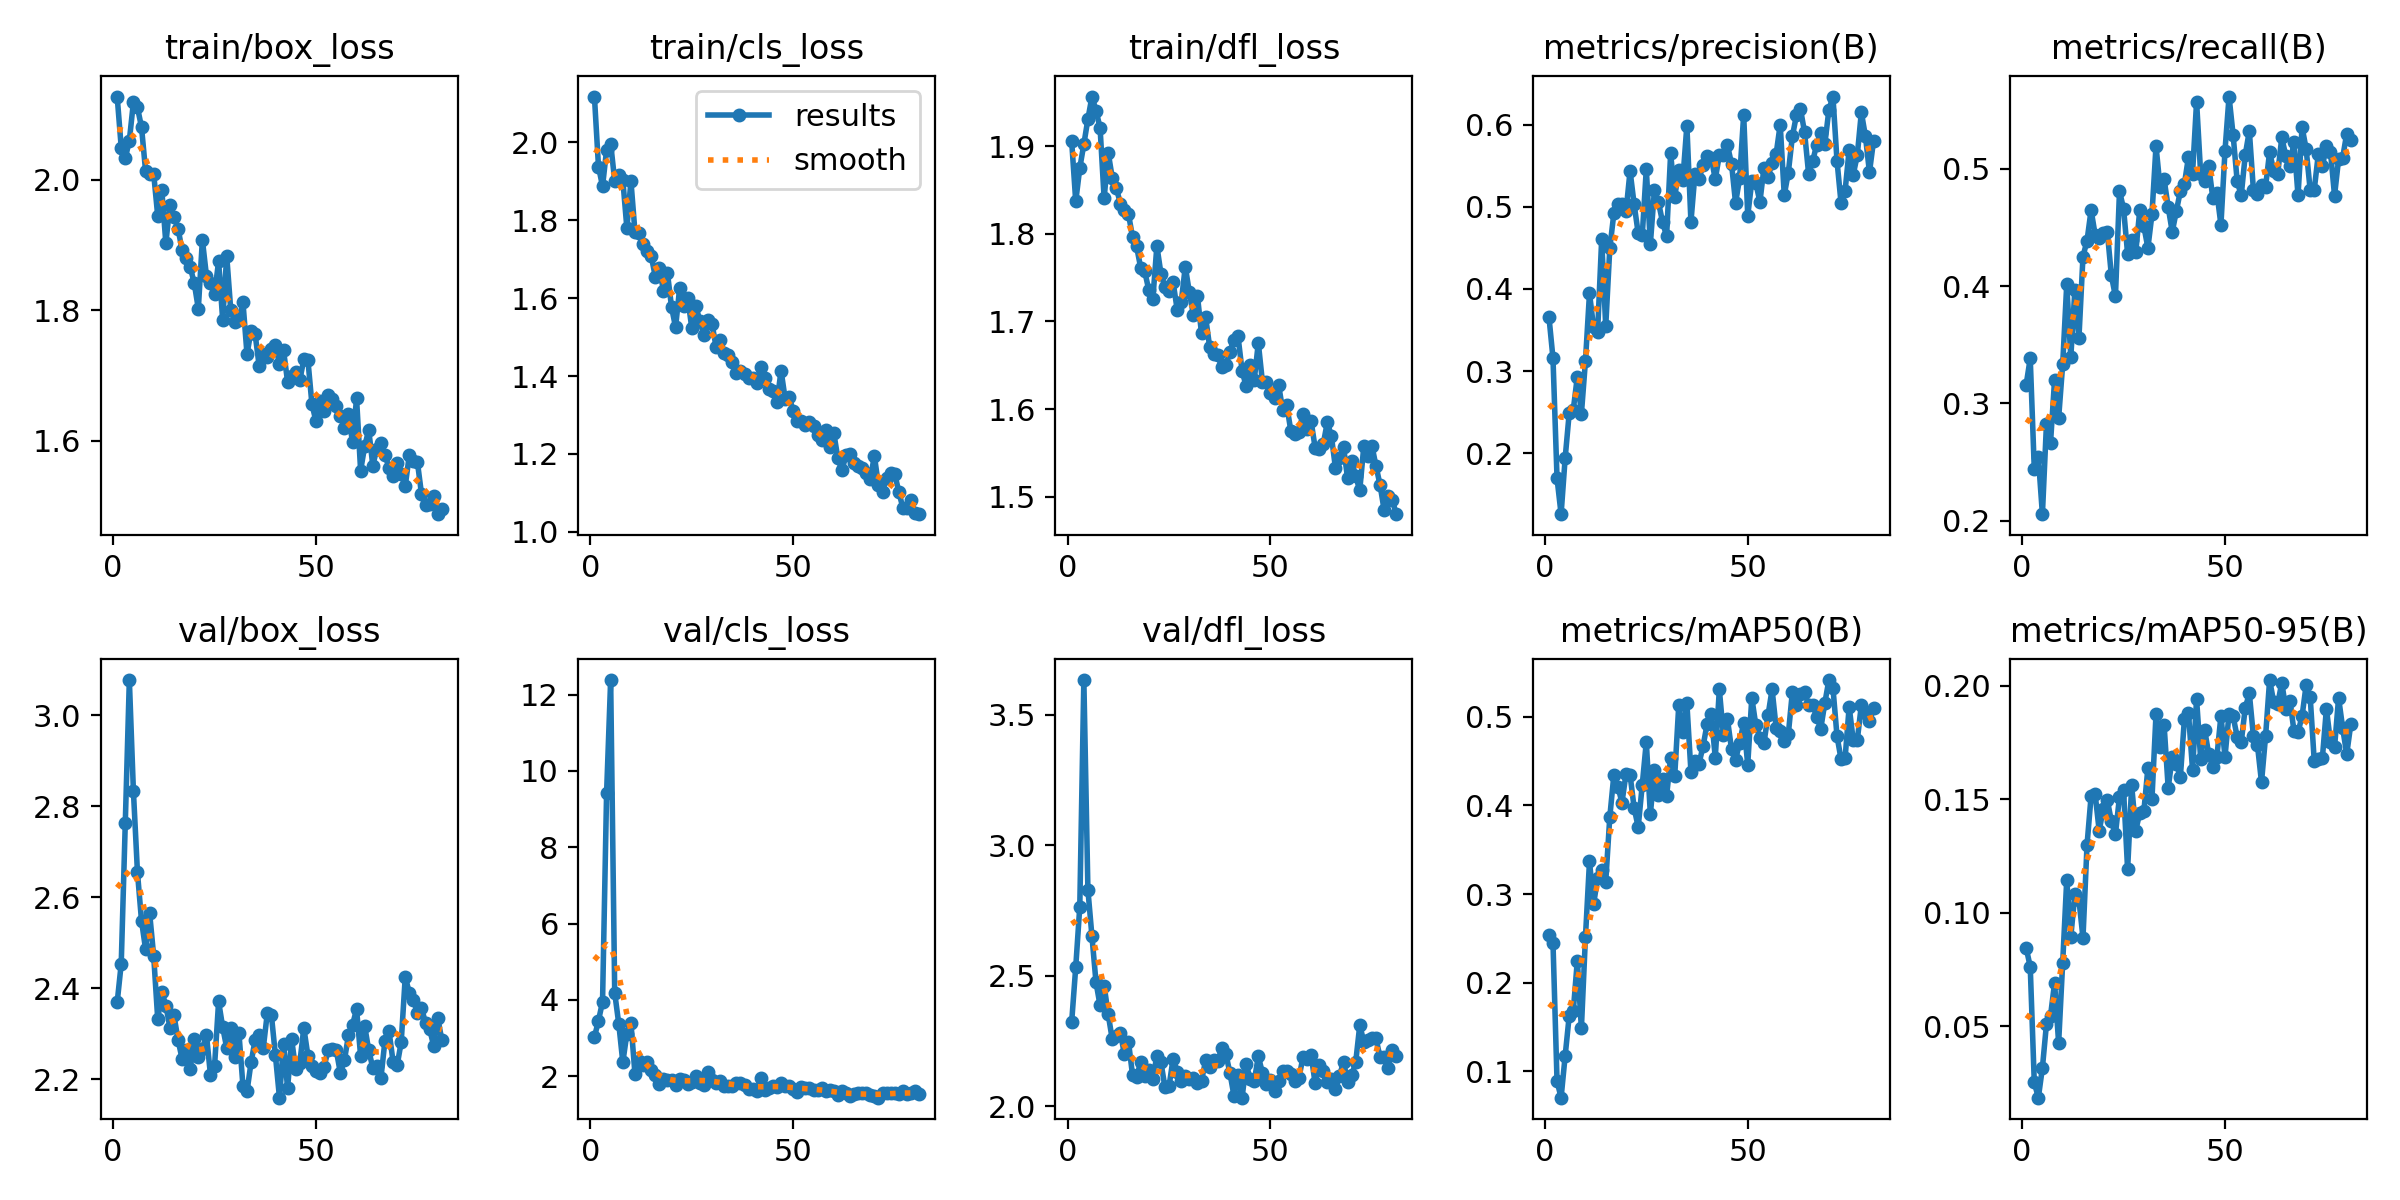

The table this chart was drawn from, first rows:
epoch, time, train/box_loss, train/cls_loss, train/dfl_loss, metrics/precision(B), metrics/recall(B), metrics/mAP50(B), metrics/mAP50-95(B), val/box_loss, val/cls_loss, val/dfl_loss, lr/pg0, lr/pg1, lr/pg2
1, 6.556, 2.128, 2.118, 1.905, 0.3663, 0.316, 0.2535, 0.0845, 2.369, 3.019, 2.323, 0.00048, 0.00048, 0.00048
2, 13.12, 2.049, 1.938, 1.837, 0.3157, 0.3384, 0.2452, 0.07618, 2.454, 3.455, 2.533, 0.0009776, 0.0009776, 0.0009776
3, 19.58, 2.033, 1.887, 1.875, 0.1693, 0.2441, 0.08856, 0.02513, 2.763, 3.946, 2.765, 0.001473, 0.001473, 0.001473
4, 26.37, 2.06, 1.981, 1.902, 0.1257, 0.254, 0.06995, 0.01843, 3.077, 9.426, 3.633, 0.001965, 0.001965, 0.001965
5, 32.94, 2.119, 1.997, 1.931, 0.194, 0.2057, 0.1172, 0.03157, 2.833, 12.38, 2.829, 0.00198, 0.00198, 0.00198
6, 39.63, 2.111, 1.902, 1.956, 0.2487, 0.2825, 0.1625, 0.05088, 2.655, 4.18, 2.651, 0.001975, 0.001975, 0.001975
7, 45.97, 2.081, 1.916, 1.94, 0.2526, 0.2664, 0.1677, 0.05453, 2.549, 3.37, 2.474, 0.00197, 0.00197, 0.00197
8, 52.14, 2.014, 1.903, 1.921, 0.293, 0.32, 0.2249, 0.06903, 2.486, 2.36, 2.386, 0.001965, 0.001965, 0.001965
9, 58.23, 2.009, 1.78, 1.84, 0.2477, 0.2875, 0.1482, 0.04252, 2.565, 3.115, 2.462, 0.00196, 0.00196, 0.00196
10, 64.48, 2.009, 1.901, 1.892, 0.312, 0.3333, 0.2513, 0.07798, 2.471, 3.393, 2.352, 0.001955, 0.001955, 0.001955
11, 71.12, 1.944, 1.769, 1.864, 0.3947, 0.4015, 0.3369, 0.1146, 2.332, 2.044, 2.256, 0.00195, 0.00195, 0.00195
12, 78.62, 1.984, 1.768, 1.852, 0.3532, 0.3395, 0.2882, 0.08935, 2.392, 2.396, 2.269, 0.001946, 0.001946, 0.001946
13, 85.16, 1.903, 1.738, 1.834, 0.3479, 0.3965, 0.3179, 0.1083, 2.362, 2.282, 2.28, 0.001941, 0.001941, 0.001941
14, 91.27, 1.962, 1.72, 1.827, 0.4603, 0.3556, 0.3271, 0.1057, 2.314, 2.362, 2.199, 0.001936, 0.001936, 0.001936
15, 97.61, 1.943, 1.708, 1.822, 0.3545, 0.425, 0.3138, 0.08892, 2.34, 2.15, 2.247, 0.001931, 0.001931, 0.001931
16, 103.8, 1.925, 1.656, 1.796, 0.4493, 0.4387, 0.3869, 0.1299, 2.287, 2.037, 2.119, 0.001926, 0.001926, 0.001926
17, 109.9, 1.892, 1.679, 1.786, 0.4919, 0.4647, 0.4342, 0.1514, 2.245, 1.793, 2.112, 0.001921, 0.001921, 0.001921
18, 116.4, 1.881, 1.619, 1.761, 0.5034, 0.4436, 0.4214, 0.1522, 2.265, 1.915, 2.168, 0.001916, 0.001916, 0.001916
19, 122.8, 1.867, 1.664, 1.757, 0.5036, 0.4411, 0.4033, 0.1361, 2.223, 1.905, 2.116, 0.001911, 0.001911, 0.001911
20, 128.9, 1.841, 1.578, 1.736, 0.4944, 0.4449, 0.4357, 0.1459, 2.289, 1.898, 2.137, 0.001906, 0.001906, 0.001906
21, 135, 1.803, 1.525, 1.726, 0.5438, 0.446, 0.4347, 0.1497, 2.249, 1.758, 2.104, 0.001901, 0.001901, 0.001901
22, 141.1, 1.908, 1.625, 1.786, 0.5031, 0.409, 0.3973, 0.1403, 2.266, 1.913, 2.193, 0.001896, 0.001896, 0.001896
23, 147.4, 1.853, 1.581, 1.755, 0.4678, 0.3911, 0.3755, 0.1346, 2.298, 1.908, 2.168, 0.001891, 0.001891, 0.001891
24, 153.7, 1.841, 1.6, 1.739, 0.4652, 0.4808, 0.4232, 0.1511, 2.209, 1.8, 2.071, 0.001886, 0.001886, 0.001886
25, 159.9, 1.825, 1.523, 1.735, 0.5461, 0.4659, 0.4718, 0.1541, 2.229, 1.847, 2.076, 0.001881, 0.001881, 0.001881
26, 166.1, 1.875, 1.58, 1.745, 0.455, 0.4275, 0.3901, 0.1191, 2.371, 2.005, 2.182, 0.001876, 0.001876, 0.001876
27, 172.3, 1.786, 1.541, 1.714, 0.5202, 0.4394, 0.4404, 0.1561, 2.315, 1.824, 2.133, 0.001871, 0.001871, 0.001871
28, 179.5, 1.883, 1.504, 1.722, 0.5054, 0.4288, 0.4116, 0.1362, 2.269, 1.761, 2.097, 0.001866, 0.001866, 0.001866
29, 185.5, 1.8, 1.544, 1.763, 0.4816, 0.4647, 0.4303, 0.144, 2.313, 2.11, 2.117, 0.001861, 0.001861, 0.001861
30, 191.7, 1.783, 1.533, 1.733, 0.4642, 0.451, 0.4109, 0.1447, 2.249, 1.901, 2.105, 0.001856, 0.001856, 0.001856
31, 198, 1.785, 1.474, 1.708, 0.5651, 0.4325, 0.454, 0.1638, 2.303, 1.81, 2.109, 0.001852, 0.001852, 0.001852
32, 204.5, 1.813, 1.493, 1.729, 0.5118, 0.461, 0.4331, 0.1501, 2.185, 1.871, 2.089, 0.001847, 0.001847, 0.001847
33, 211, 1.733, 1.46, 1.686, 0.5453, 0.5192, 0.5133, 0.1875, 2.174, 1.743, 2.096, 0.001842, 0.001842, 0.001842
34, 217.7, 1.769, 1.454, 1.705, 0.5332, 0.4841, 0.4826, 0.1731, 2.237, 1.748, 2.175, 0.001837, 0.001837, 0.001837
35, 223.9, 1.764, 1.435, 1.671, 0.599, 0.4907, 0.5154, 0.1826, 2.287, 1.737, 2.149, 0.001832, 0.001832, 0.001832
36, 230.1, 1.715, 1.409, 1.663, 0.4817, 0.4672, 0.4383, 0.155, 2.298, 1.828, 2.177, 0.001827, 0.001827, 0.001827
37, 236.3, 1.733, 1.414, 1.661, 0.5406, 0.4461, 0.4499, 0.1685, 2.268, 1.826, 2.174, 0.001822, 0.001822, 0.001822
38, 242.7, 1.729, 1.406, 1.648, 0.5344, 0.4636, 0.4474, 0.1658, 2.345, 1.754, 2.222, 0.001817, 0.001817, 0.001817
39, 249, 1.74, 1.394, 1.65, 0.5509, 0.4808, 0.4674, 0.1598, 2.342, 1.647, 2.2, 0.001812, 0.001812, 0.001812
40, 256.2, 1.747, 1.394, 1.666, 0.5614, 0.487, 0.4923, 0.1855, 2.253, 1.665, 2.127, 0.001807, 0.001807, 0.001807
41, 262.4, 1.718, 1.383, 1.679, 0.5594, 0.5098, 0.503, 0.188, 2.16, 1.599, 2.039, 0.001802, 0.001802, 0.001802
42, 268.6, 1.739, 1.423, 1.683, 0.5339, 0.4957, 0.4541, 0.1631, 2.278, 1.952, 2.119, 0.001797, 0.001797, 0.001797
43, 274.8, 1.69, 1.396, 1.644, 0.563, 0.5571, 0.5312, 0.1941, 2.181, 1.623, 2.032, 0.001792, 0.001792, 0.001792
44, 281, 1.699, 1.366, 1.626, 0.5635, 0.4957, 0.4796, 0.168, 2.288, 1.674, 2.162, 0.001787, 0.001787, 0.001787
45, 287.8, 1.706, 1.36, 1.651, 0.5749, 0.4894, 0.4974, 0.1805, 2.222, 1.734, 2.104, 0.001782, 0.001782, 0.001782
46, 294.4, 1.693, 1.334, 1.633, 0.5526, 0.502, 0.4637, 0.1698, 2.235, 1.723, 2.096, 0.001777, 0.001777, 0.001777
47, 300.7, 1.725, 1.414, 1.676, 0.5048, 0.4749, 0.4519, 0.164, 2.313, 1.82, 2.191, 0.001772, 0.001772, 0.001772
48, 307.3, 1.724, 1.342, 1.631, 0.5347, 0.4795, 0.4704, 0.1687, 2.252, 1.729, 2.128, 0.001767, 0.001767, 0.001767
49, 313.9, 1.656, 1.347, 1.631, 0.6123, 0.4521, 0.4936, 0.1868, 2.23, 1.742, 2.085, 0.001762, 0.001762, 0.001762
50, 320.4, 1.63, 1.309, 1.619, 0.4892, 0.5151, 0.4461, 0.1688, 2.219, 1.651, 2.102, 0.001757, 0.001757, 0.001757
51, 326.6, 1.661, 1.285, 1.613, 0.5311, 0.5613, 0.5217, 0.1877, 2.214, 1.588, 2.058, 0.001752, 0.001752, 0.001752
52, 333.3, 1.646, 1.285, 1.628, 0.5289, 0.5287, 0.4906, 0.1865, 2.228, 1.714, 2.098, 0.001748, 0.001748, 0.001748
53, 339.6, 1.671, 1.274, 1.599, 0.506, 0.4895, 0.4765, 0.1776, 2.265, 1.685, 2.136, 0.001743, 0.001743, 0.001743
54, 345.9, 1.665, 1.281, 1.605, 0.5477, 0.4771, 0.4707, 0.1752, 2.267, 1.685, 2.136, 0.001738, 0.001738, 0.001738
55, 352.2, 1.653, 1.271, 1.576, 0.5361, 0.5118, 0.5018, 0.1904, 2.264, 1.642, 2.122, 0.001733, 0.001733, 0.001733
56, 358.6, 1.639, 1.248, 1.571, 0.5538, 0.5321, 0.5312, 0.1967, 2.214, 1.63, 2.095, 0.001728, 0.001728, 0.001728
57, 365.4, 1.62, 1.236, 1.574, 0.5644, 0.482, 0.4879, 0.178, 2.242, 1.675, 2.107, 0.001723, 0.001723, 0.001723
58, 371.8, 1.641, 1.261, 1.595, 0.6001, 0.4783, 0.4845, 0.1739, 2.297, 1.614, 2.187, 0.001718, 0.001718, 0.001718
59, 378.4, 1.598, 1.217, 1.577, 0.5143, 0.4858, 0.4726, 0.1575, 2.32, 1.622, 2.181, 0.001713, 0.001713, 0.001713
60, 384.5, 1.665, 1.253, 1.587, 0.5417, 0.4845, 0.4804, 0.1777, 2.354, 1.596, 2.197, 0.001708, 0.001708, 0.001708
... 21 more rows
